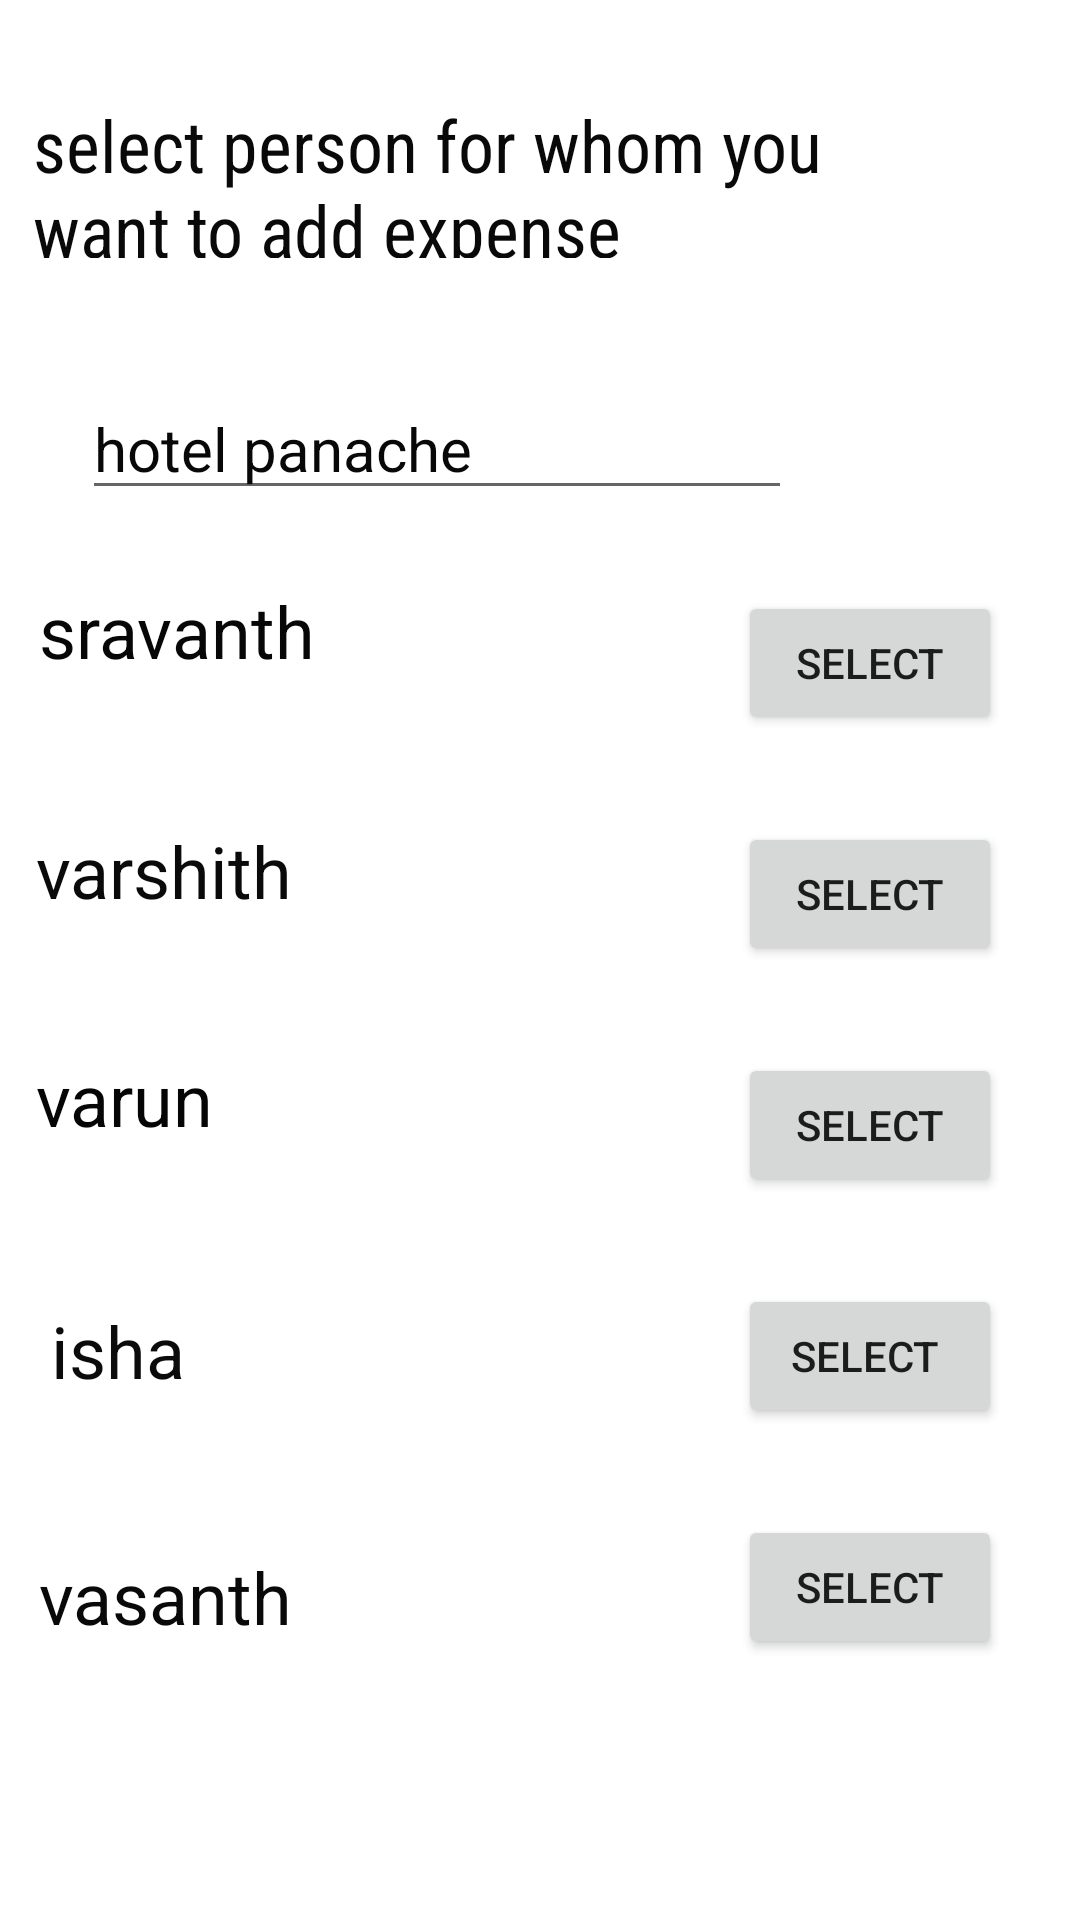

Android layout source for this screen:
<!-- AndroidManifest.xml: application theme Theme.SettleUp -->
<!-- res/layout/activity_test.xml -->
<?xml version="1.0" encoding="utf-8"?>
<androidx.constraintlayout.widget.ConstraintLayout xmlns:android="http://schemas.android.com/apk/res/android"
    xmlns:app="http://schemas.android.com/apk/res-auto"
    xmlns:tools="http://schemas.android.com/tools"
    android:layout_width="match_parent"
    android:layout_height="match_parent"
    android:background="@drawable/main"
    tools:context=".testActivity">

    <TextView
        android:id="@+id/textView5"
        android:layout_width="289dp"
        android:layout_height="54dp"
        android:layout_marginTop="32dp"
        android:layout_marginEnd="60dp"
        android:fontFamily="sans-serif-condensed"
        android:text="select person for whom you want to add expense"
        android:textColor="#090909"
        android:textSize="24sp"
        app:layout_constraintEnd_toEndOf="parent"
        app:layout_constraintTop_toTopOf="parent" />

    <Button
        android:id="@+id/button5"
        android:layout_width="wrap_content"
        android:layout_height="wrap_content"
        android:layout_marginTop="111dp"
        android:layout_marginEnd="26dp"
        android:text="Select"
        app:layout_constraintEnd_toEndOf="parent"
        app:layout_constraintTop_toBottomOf="@+id/textView5" />

    <Button
        android:id="@+id/button6"
        android:layout_width="wrap_content"
        android:layout_height="wrap_content"
        android:layout_marginTop="29dp"
        android:layout_marginEnd="26dp"
        android:text="Select"
        app:layout_constraintEnd_toEndOf="parent"
        app:layout_constraintTop_toBottomOf="@+id/button5" />

    <Button
        android:id="@+id/button7"
        android:layout_width="wrap_content"
        android:layout_height="wrap_content"
        android:layout_marginTop="29dp"
        android:layout_marginEnd="26dp"
        android:text="Select"
        app:layout_constraintEnd_toEndOf="parent"
        app:layout_constraintTop_toBottomOf="@+id/button6" />

    <Button
        android:id="@+id/button8"
        android:layout_width="wrap_content"
        android:layout_height="wrap_content"
        android:layout_marginTop="29dp"
        android:layout_marginEnd="26dp"
        android:text="Select "
        app:layout_constraintEnd_toEndOf="parent"
        app:layout_constraintTop_toBottomOf="@+id/button7" />

    <Button
        android:id="@+id/button9"
        android:layout_width="wrap_content"
        android:layout_height="wrap_content"
        android:layout_marginTop="29dp"
        android:layout_marginEnd="26dp"
        android:text="Select"
        app:layout_constraintEnd_toEndOf="parent"
        app:layout_constraintTop_toBottomOf="@+id/button8" />

    <EditText
        android:id="@+id/editTextTextPersonName"
        android:layout_width="wrap_content"
        android:layout_height="wrap_content"
        android:layout_marginTop="40dp"
        android:layout_marginEnd="96dp"
        android:ems="10"
        android:inputType="textPersonName"
        android:text="hotel panache"
        android:textColor="#090808"
        android:textSize="20sp"
        app:layout_constraintEnd_toEndOf="parent"
        app:layout_constraintTop_toBottomOf="@+id/textView5" />

    <TextView
        android:id="@+id/textView9"
        android:layout_width="201dp"
        android:layout_height="36dp"
        android:layout_marginTop="24dp"
        android:layout_marginEnd="32dp"
        android:text="sravanth"
        android:textColor="#070707"
        android:textSize="24sp"
        app:layout_constraintEnd_toStartOf="@+id/button5"
        app:layout_constraintTop_toBottomOf="@+id/editTextTextPersonName" />

    <TextView
        android:id="@+id/textView10"
        android:layout_width="165dp"
        android:layout_height="41dp"
        android:layout_marginTop="44dp"
        android:layout_marginEnd="69dp"
        android:text="varshith"
        android:textColor="#0B0A0A"
        android:textSize="24sp"
        app:layout_constraintEnd_toStartOf="@+id/button6"
        app:layout_constraintTop_toBottomOf="@+id/textView9" />

    <TextView
        android:id="@+id/textView26"
        android:layout_width="165dp"
        android:layout_height="33dp"
        android:layout_marginTop="35dp"
        android:layout_marginEnd="69dp"
        android:text="varun"
        android:textColor="#050505"
        android:textSize="24sp"
        app:layout_constraintEnd_toStartOf="@+id/button7"
        app:layout_constraintTop_toBottomOf="@+id/textView10" />

    <TextView
        android:id="@+id/textView27"
        android:layout_width="159dp"
        android:layout_height="33dp"
        android:layout_marginTop="51dp"
        android:layout_marginEnd="70dp"
        android:text="isha"
        android:textColor="#0B0B0B"
        android:textSize="24sp"
        app:layout_constraintEnd_toStartOf="@+id/button8"
        app:layout_constraintTop_toBottomOf="@+id/textView26" />

    <TextView
        android:id="@+id/textView28"
        android:layout_width="157dp"
        android:layout_height="29dp"
        android:layout_marginTop="49dp"
        android:layout_marginEnd="76dp"
        android:text="vasanth"
        android:textColor="#090909"
        android:textSize="24sp"
        app:layout_constraintEnd_toStartOf="@+id/button9"
        app:layout_constraintTop_toBottomOf="@+id/textView27" />

    <androidx.recyclerview.widget.RecyclerView
        android:id="@+id/recyclerview"
        android:layout_width="55dp"
        android:layout_height="27dp"
        tools:layout_editor_absoluteX="240dp"
        tools:layout_editor_absoluteY="703dp" />

</androidx.constraintlayout.widget.ConstraintLayout>
<!-- resources referenced by this layout -->
<resources>
  <style name="Theme.SettleUp" parent="Theme.MaterialComponents.DayNight.DarkActionBar">
          
          <item name="colorPrimary">@color/purple_500</item>
          <item name="colorPrimaryVariant">@color/purple_700</item>
          <item name="colorOnPrimary">@color/white</item>
          
          <item name="colorSecondary">@color/teal_200</item>
          <item name="colorSecondaryVariant">@color/teal_700</item>
          <item name="colorOnSecondary">@color/black</item>
          
          <item name="android:statusBarColor" tools:targetApi="21">?attr/colorPrimaryVariant</item>
          
      </style>
  <color name="purple_500">#FF6200EE</color>
  <color name="purple_700">#FF3700B3</color>
  <color name="white">#FFFFFFFF</color>
  <color name="teal_200">#FF03DAC5</color>
  <color name="teal_700">#FF018786</color>
  <color name="black">#FF000000</color>
</resources>
